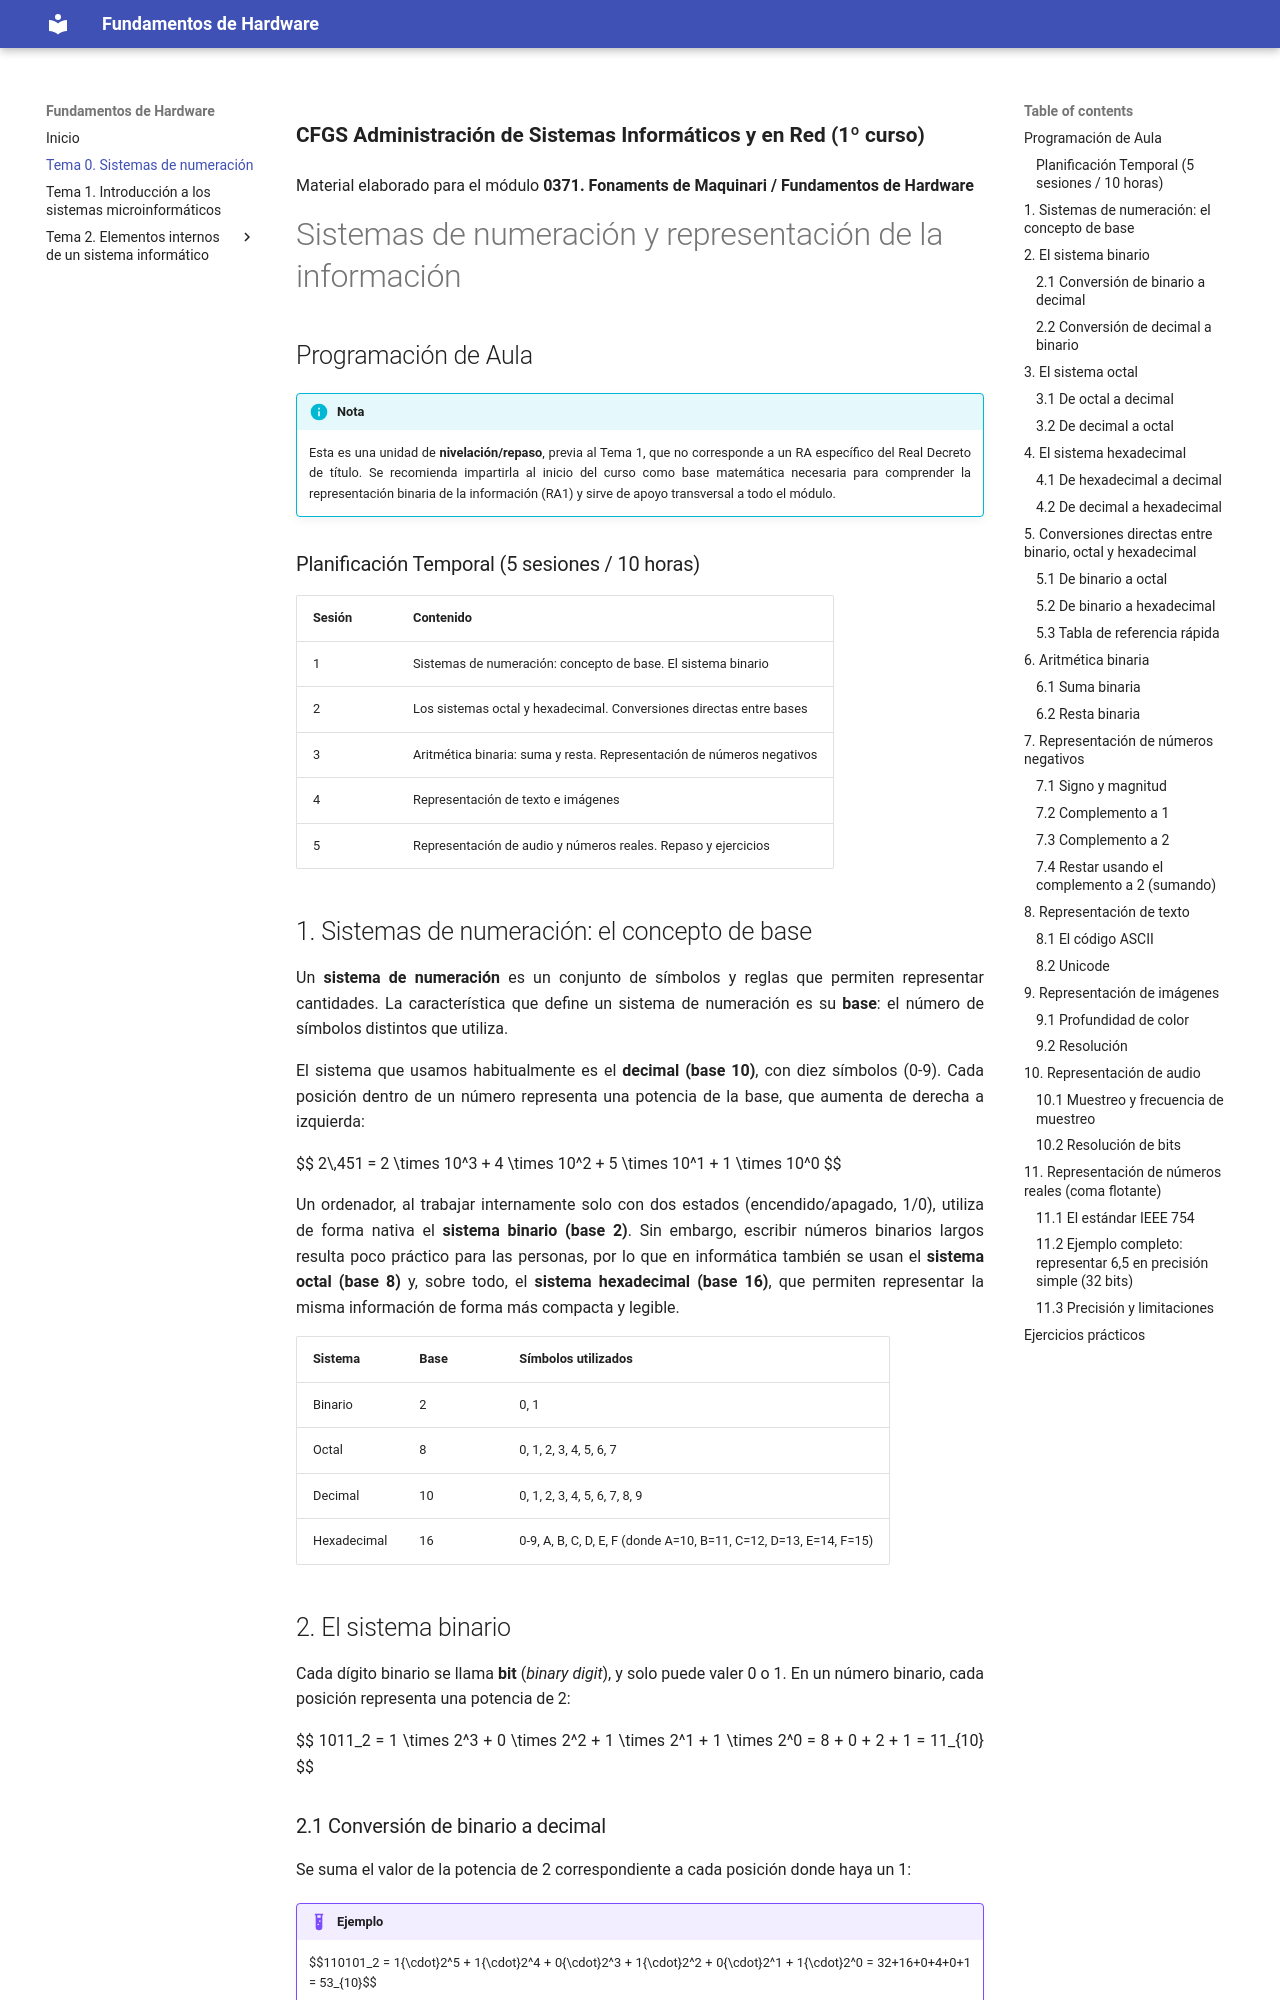

repository: maysorribes/fundamentos-hardware · page: ut0-sistemas-numeracion/index.html · generator: mkdocs

<p style="font-size: 1.3em;"><strong>CFGS Administración de Sistemas Informáticos y en Red (1º curso)</strong></p>

Material elaborado para el módulo **0371. Fonaments de Maquinari / Fundamentos de Hardware**

# Sistemas de numeración y representación de la información

## Programación de Aula

!!! info "Nota"
    Esta es una unidad de **nivelación/repaso**, previa al Tema 1, que no corresponde a un RA específico del Real Decreto de título. Se recomienda impartirla al inicio del curso como base matemática necesaria para comprender la representación binaria de la información (RA1) y sirve de apoyo transversal a todo el módulo.

### Planificación Temporal (5 sesiones / 10 horas)

| Sesión | Contenido |
| ------ | --------- |
| 1 | Sistemas de numeración: concepto de base. El sistema binario |
| 2 | Los sistemas octal y hexadecimal. Conversiones directas entre bases |
| 3 | Aritmética binaria: suma y resta. Representación de números negativos |
| 4 | Representación de texto e imágenes |
| 5 | Representación de audio y números reales. Repaso y ejercicios |

## 1. Sistemas de numeración: el concepto de base

Un **sistema de numeración** es un conjunto de símbolos y reglas que permiten representar cantidades. La característica que define un sistema de numeración es su **base**: el número de símbolos distintos que utiliza.

El sistema que usamos habitualmente es el **decimal (base 10)**, con diez símbolos (0-9). Cada posición dentro de un número representa una potencia de la base, que aumenta de derecha a izquierda:

$$
2\,451 = 2 \times 10^3 + 4 \times 10^2 + 5 \times 10^1 + 1 \times 10^0
$$

Un ordenador, al trabajar internamente solo con dos estados (encendido/apagado, 1/0), utiliza de forma nativa el **sistema binario (base 2)**. Sin embargo, escribir números binarios largos resulta poco práctico para las personas, por lo que en informática también se usan el **sistema octal (base 8)** y, sobre todo, el **sistema hexadecimal (base 16)**, que permiten representar la misma información de forma más compacta y legible.

| Sistema | Base | Símbolos utilizados |
| -------- | ---- | --------------------- |
| Binario | 2 | 0, 1 |
| Octal | 8 | 0, 1, 2, 3, 4, 5, 6, 7 |
| Decimal | 10 | 0, 1, 2, 3, 4, 5, 6, 7, 8, 9 |
| Hexadecimal | 16 | 0-9, A, B, C, D, E, F (donde A=10, B=11, C=12, D=13, E=14, F=15) |

## 2. El sistema binario

Cada dígito binario se llama **bit** (*binary digit*), y solo puede valer 0 o 1. En un número binario, cada posición representa una potencia de 2:

$$
1011_2 = 1 \times 2^3 + 0 \times 2^2 + 1 \times 2^1 + 1 \times 2^0 = 8 + 0 + 2 + 1 = 11_{10}
$$

### 2.1 Conversión de binario a decimal

Se suma el valor de la potencia de 2 correspondiente a cada posición donde haya un 1:

!!! example "Ejemplo"
    $$110101_2 = 1{\cdot}2^5 + 1{\cdot}2^4 + 0{\cdot}2^3 + 1{\cdot}2^2 + 0{\cdot}2^1 + 1{\cdot}2^0 = 32+16+0+4+0+1 = 53_{10}$$
